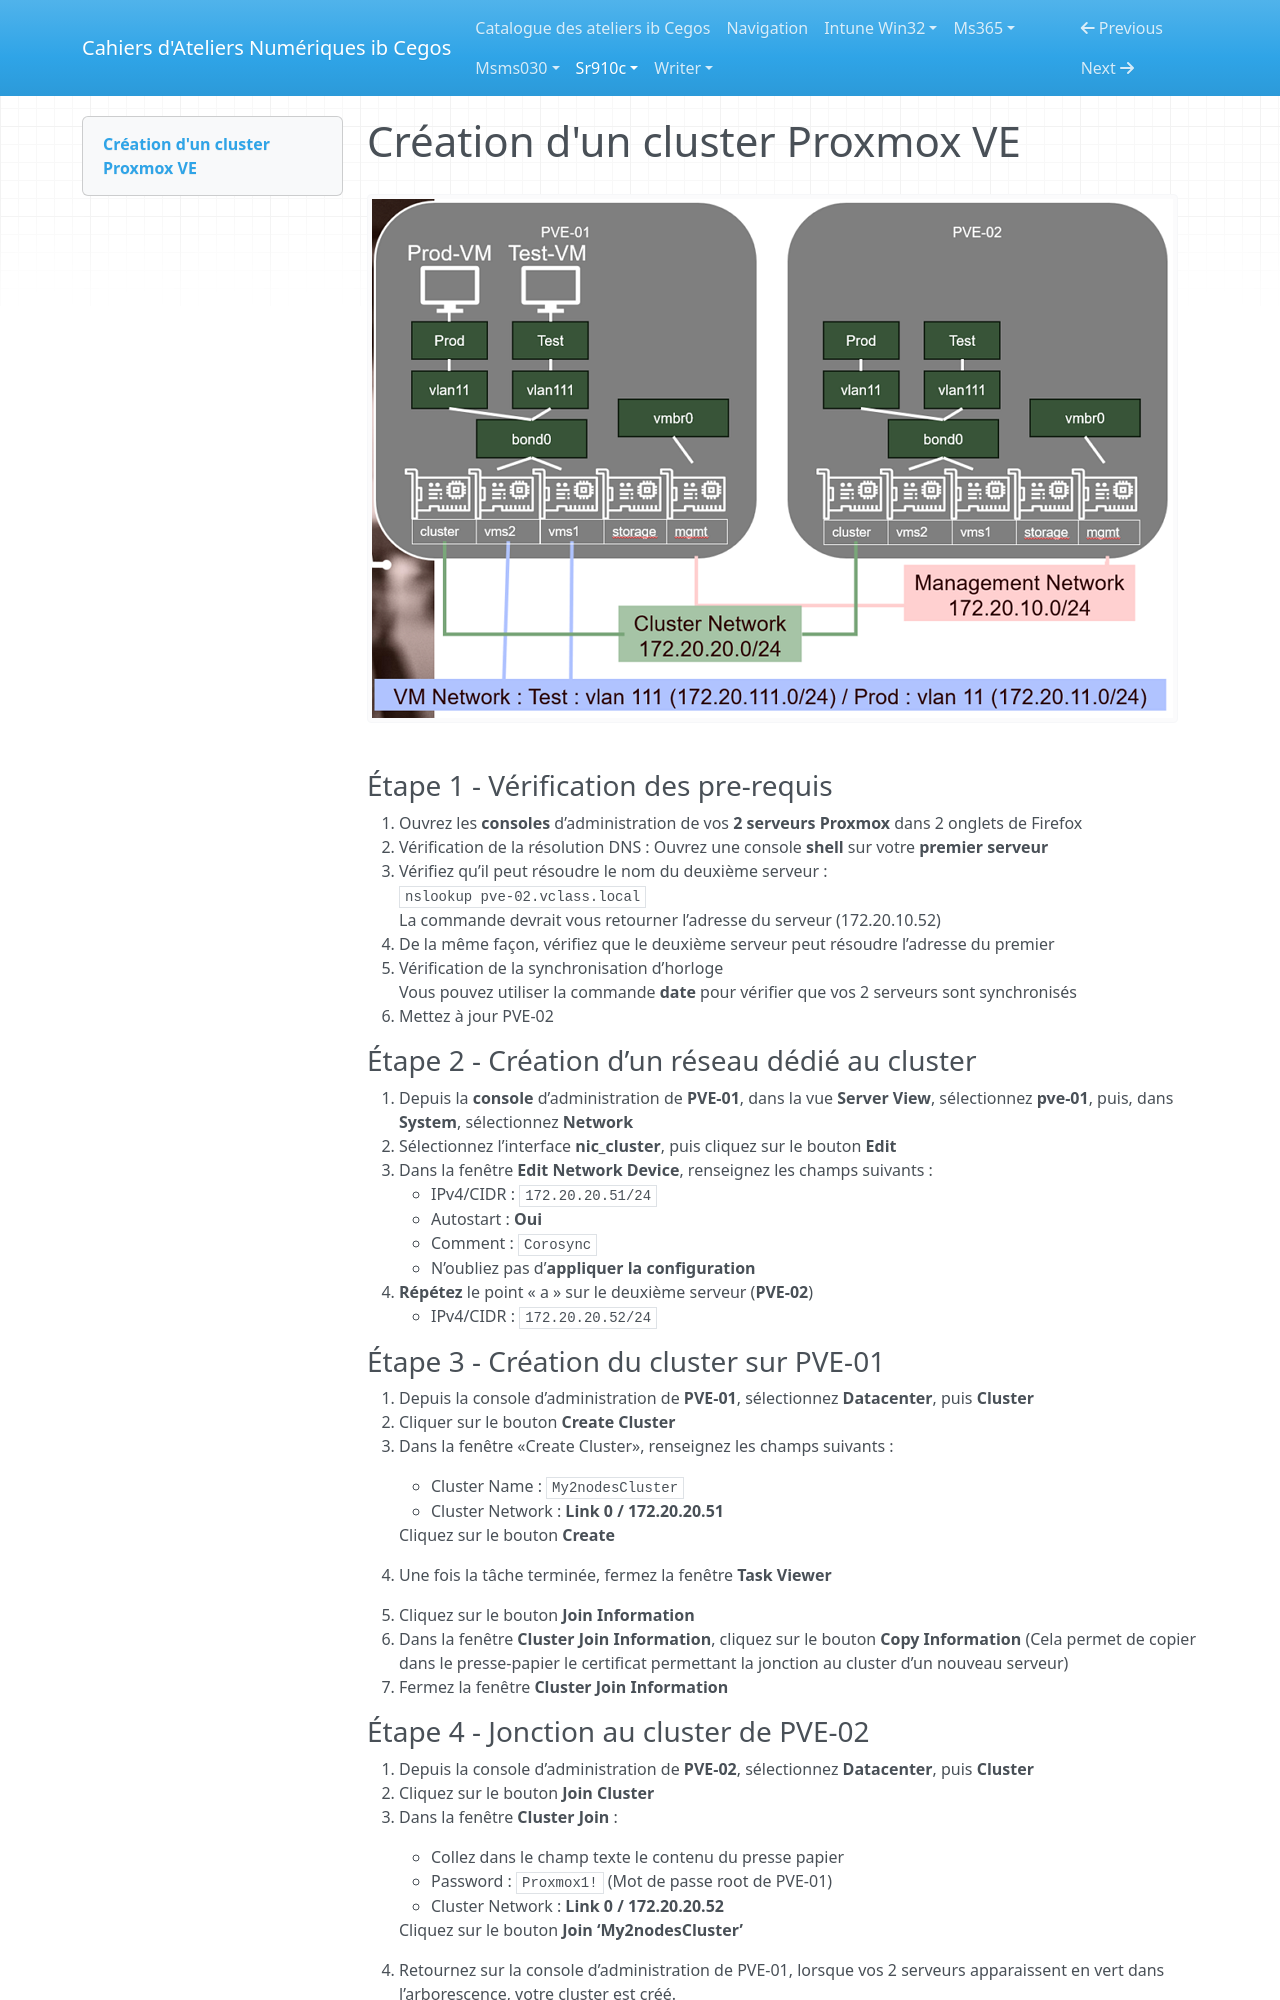

repository: Ib-Cegos/labs · page: sr910c/a2e1/index.html · generator: mkdocs

---
Atelier: Scénario 2 - Mise en place d’un cluster 2 nœuds
Duree: 15
---

# Création d'un cluster Proxmox VE

![atelier9](ressources/atelier9.png)

### Étape 1 - Vérification des pre-requis

1. Ouvrez les **consoles** d’administration de vos **2 serveurs Proxmox** dans 2 onglets de Firefox
2. Vérification de la résolution DNS :  Ouvrez une console **shell** sur votre **premier serveur**
3. Vérifiez qu’il peut résoudre le nom du deuxième serveur :  
    ```nslookup pve-02.vclass.local```  
    La commande devrait vous retourner l’adresse du serveur (172.20.10.52)  
4. De la même façon, vérifiez que le deuxième serveur peut résoudre l’adresse du premier
5. Vérification de la synchronisation d’horloge  
    Vous pouvez utiliser la commande **date** pour vérifier que vos 2 serveurs sont synchronisés
6. Mettez à jour PVE-02

### Étape 2 - Création d’un réseau dédié au cluster

1. Depuis la **console** d’administration de **PVE-01**, dans la vue **Server View**, sélectionnez **pve-01**, puis, dans **System**, sélectionnez **Network**
2. Sélectionnez l’interface **nic_cluster**, puis cliquez sur le bouton **Edit**
3. Dans la fenêtre **Edit Network Device**, renseignez les champs suivants :
    - IPv4/CIDR : ```172.20.20.51/24```
    - Autostart : **Oui**
    - Comment : ```Corosync```
    - N’oubliez pas d’**appliquer la configuration**
2. **Répétez** le point « a » sur le deuxième serveur (**PVE-02**)
    - IPv4/CIDR : ```172.20.20.52/24```

### Étape 3 - Création du cluster sur PVE-01

1. Depuis la console d’administration de **PVE-01**, sélectionnez **Datacenter**, puis **Cluster**
2. Cliquer sur le bouton **Create Cluster**
3. Dans la fenêtre «Create Cluster», renseignez les champs suivants :

    - Cluster Name : ```My2nodesCluster```
    - Cluster Network : **Link 0 / 172.20.20.51**  

    Cliquez sur le bouton **Create**

4. Une fois la tâche terminée, fermez la fenêtre **Task Viewer**
5. Cliquez sur le bouton **Join Information**
6. Dans la fenêtre **Cluster Join Information**, cliquez sur le bouton **Copy Information** (Cela permet de copier dans le presse-papier le certificat permettant la jonction au cluster d’un nouveau serveur)
7. Fermez la fenêtre **Cluster Join Information**

### Étape 4 - Jonction au cluster de PVE-02

1. Depuis la console d’administration de **PVE-02**, sélectionnez **Datacenter**, puis **Cluster**
2. Cliquez sur le bouton **Join Cluster**
3. Dans la fenêtre **Cluster Join** :

    - Collez dans le champ texte le contenu du presse papier
    - Password : ```Proxmox1!``` (Mot de passe root de PVE-01)
    - Cluster Network : **Link 0 / 172.20.20.52**
